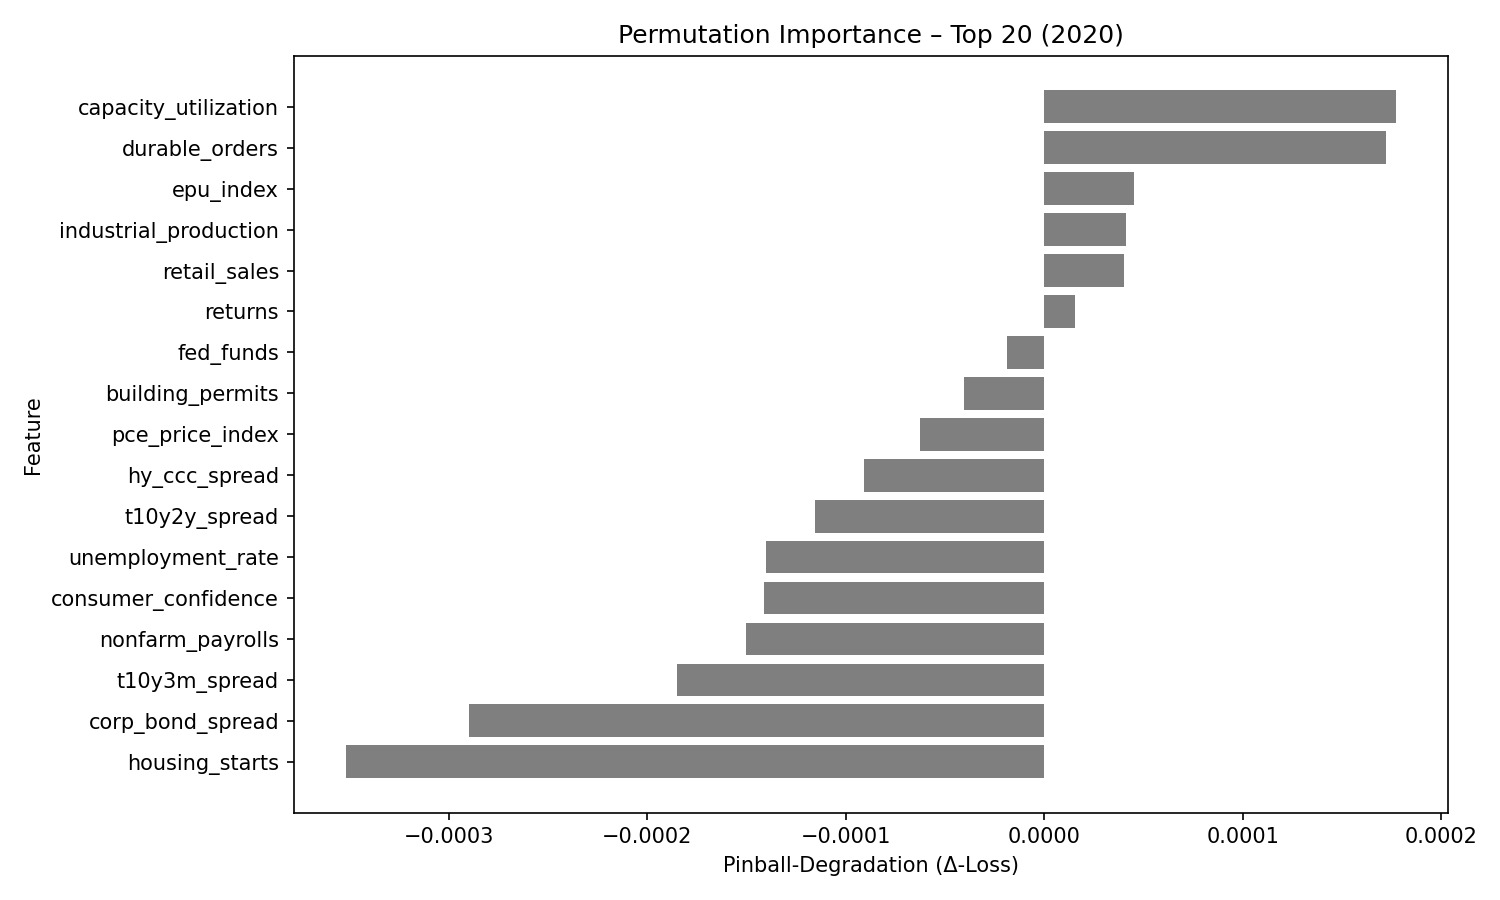

The table this chart was drawn from, first rows:
feature, pinball_degradation
capacity_utilization, 0.000177
durable_orders, 0.0001719
epu_index, 4.5367517e-05
industrial_production, 4.108902e-05
retail_sales, 4.005339e-05
returns, 1.547765e-05
fed_funds, -1.8985942e-05
building_permits, -4.0316954e-05
pce_price_index, -6.261747e-05
hy_ccc_spread, -9.097718e-05
t10y2y_spread, -0.0001158
unemployment_rate, -0.0001401
consumer_confidence, -0.0001413
nonfarm_payrolls, -0.0001501
t10y3m_spread, -0.0001852
corp_bond_spread, -0.0002897
housing_starts, -0.0003517
